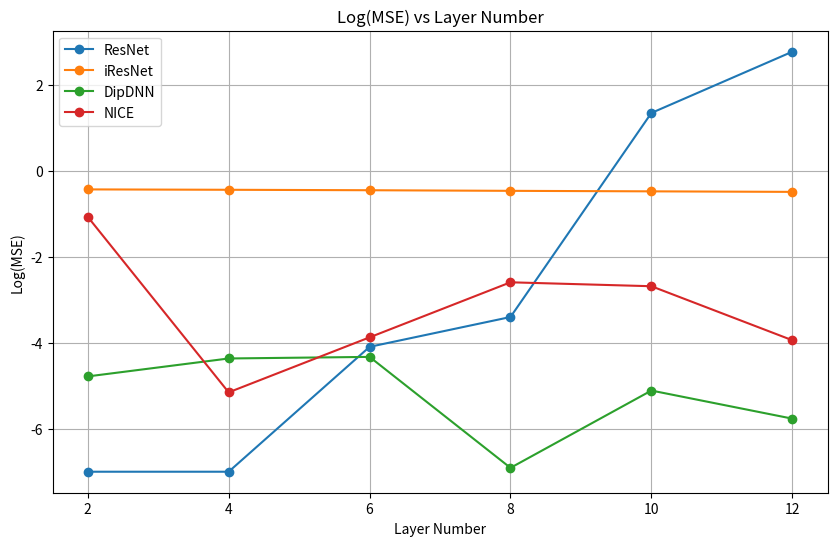
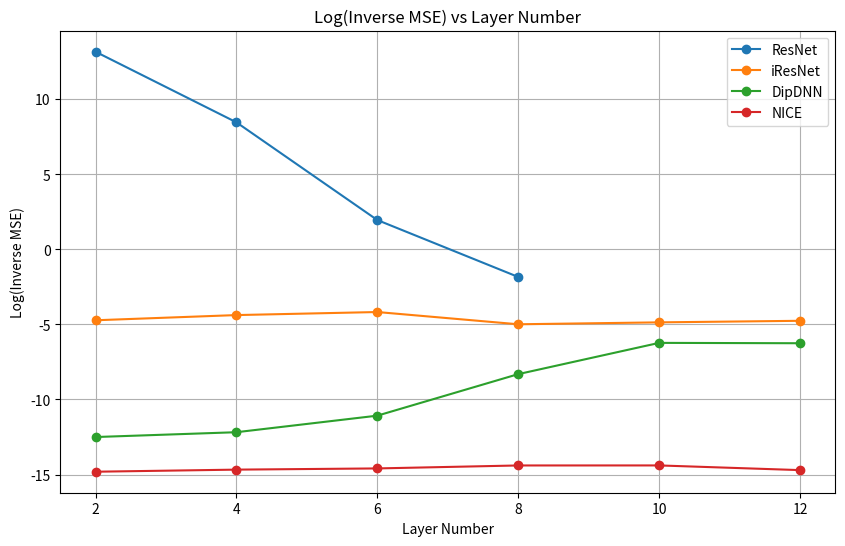
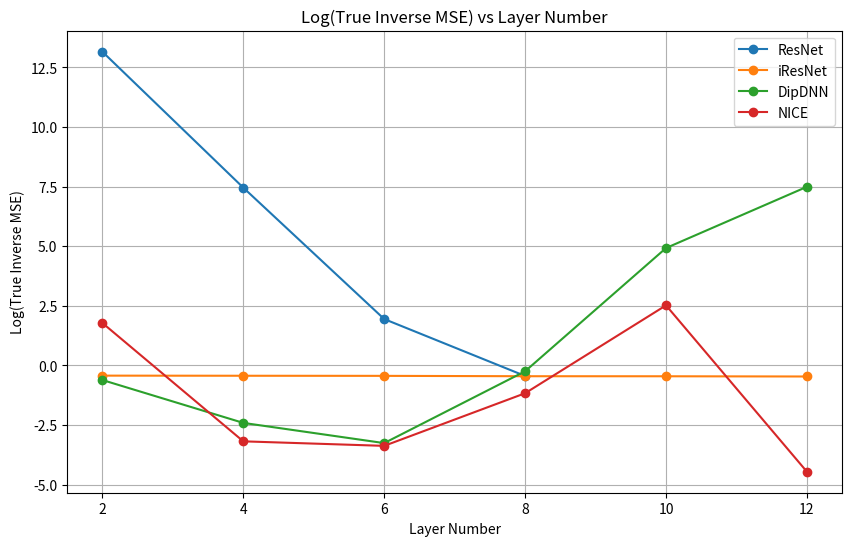

These figures' Python source, in order:
import matplotlib.pyplot as plt
import numpy as np

# Extracting the data manually from the provided image
layer_numbers = np.array([2, 4, 6, 8, 10, 12])

# Values extracted from the table in the image
# MSE values for each model (ResNet, iResNet, DipDNN, NICE)
mse_values = {
    "ResNet": [0.0000001, 0.0000001, 0.000080, 0.000395, 21.894579, 580.581360],
    "iResNet": [0.365727, 0.358352, 0.349940, 0.338674, 0.329622, 0.320366],
    "DipDNN": [1.6427931768703e-05, 4.2925599700538e-05, 4.672685349760286e-05, 1.2301887863941374e-07, 7.71113336683498e-06, 1.713329083941062e-06],
    "NICE": [0.084194, 0.000007, 0.000133, 0.002533, 0.002052, 0.000114]
}

# Inverse MSE values for each model
inverse_mse_values = {
    "ResNet": [14280628014940.16, 283828950.0, 88.15900421142578, 0.014294304884970188, np.nan, np.nan],
    "iResNet": [1.8664299524343e-05, 4.1382684022703e-05, 6.604623997763435e-05, 1.0097867281791e-05, 1.3544911271081805e-05, 1.7219414311653845e-05],
    "DipDNN": [3.1297477088264e-13, 6.553035024337017e-13, 8.294858723500997e-12, 4.837034328630807e-09, 5.829573410665034e-07, 5.518928542731924e-07],
    "NICE": [1.5324344322388246e-15, 2.112037902221261e-15, 2.5392666678805e-15, 4.001128685912191e-15, 4.019844725914722e-15, 1.9599935840145953e-15]
}

# True Inverse MSE values for each model
true_inv_mse_values = {
    "ResNet": [14281580960808.96, 28375402.0, 87.50181579589844, 0.3585062325000763, np.nan, np.nan],
    "iResNet": [0.37058356404304504, 0.3663056194782257, 0.3625808060169269, 0.35001271963119507, 0.3483770489692688, 0.34092676639556885],
    "DipDNN": [0.24236226081848145, 0.00385855267029702663, 0.0005478195380419493, 0.56412214040752693, 83278.9375, 30894190.0],
    "NICE": [59.884727478027344, 0.000650304777820585, 0.0004198458045721054, 0.06764118373394012, 328.589599609375, 3.456038331806213e-05]
}

# Create 3 separate plots for MSE, Inverse MSE, and True Inv MSE




# Plot 1: Log MSE values
plt.figure(figsize=(10, 6))
for model, values in mse_values.items():
    plt.plot(layer_numbers, np.log10(values), marker='o', label=model)
plt.xlabel('Layer Number')
plt.ylabel('Log(MSE)')
plt.title('Log(MSE) vs Layer Number')
plt.legend()
plt.grid(True)
# plt.show()

# Plot 2: Log Inverse MSE values
plt.figure(figsize=(10, 6))
for model, values in inverse_mse_values.items():
    plt.plot(layer_numbers, np.log10(values), marker='o', label=model)
plt.xlabel('Layer Number')
plt.ylabel('Log(Inverse MSE)')
plt.title('Log(Inverse MSE) vs Layer Number')
plt.legend()
plt.grid(True)
# plt.show()

# Plot 3: Log True Inverse MSE values
plt.figure(figsize=(10, 6))
for model, values in true_inv_mse_values.items():
    plt.plot(layer_numbers, np.log10(values), marker='o', label=model)
plt.xlabel('Layer Number')
plt.ylabel('Log(True Inverse MSE)')
plt.title('Log(True Inverse MSE) vs Layer Number')
plt.legend()
plt.grid(True)
# plt.show()
